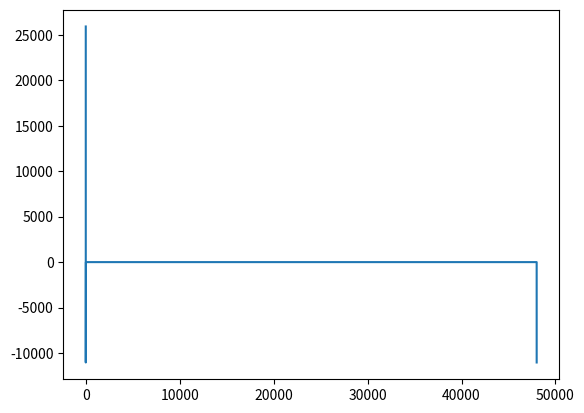

Here is the Python script that generated this plot:
"""2_9"""

import numpy as np
import matplotlib.pyplot as plt

def Hamming(w):
    N = len(w)
    for n in range(N):
        w[n] = 0.54 - 0.46 * np.cos(2 * np.pi * n / (N-1))   
    return w

a = 1
f = 15000
fs = 16000
s = 3

t = np.arange(0, s, 1/fs)
y = a * np.sin(2*np.pi*f*t)

hamming = Hamming(y)
DFT_hamming = np.fft.fft(hamming)

print(DFT_hamming)

plt.plot(DFT_hamming)
plt.show()